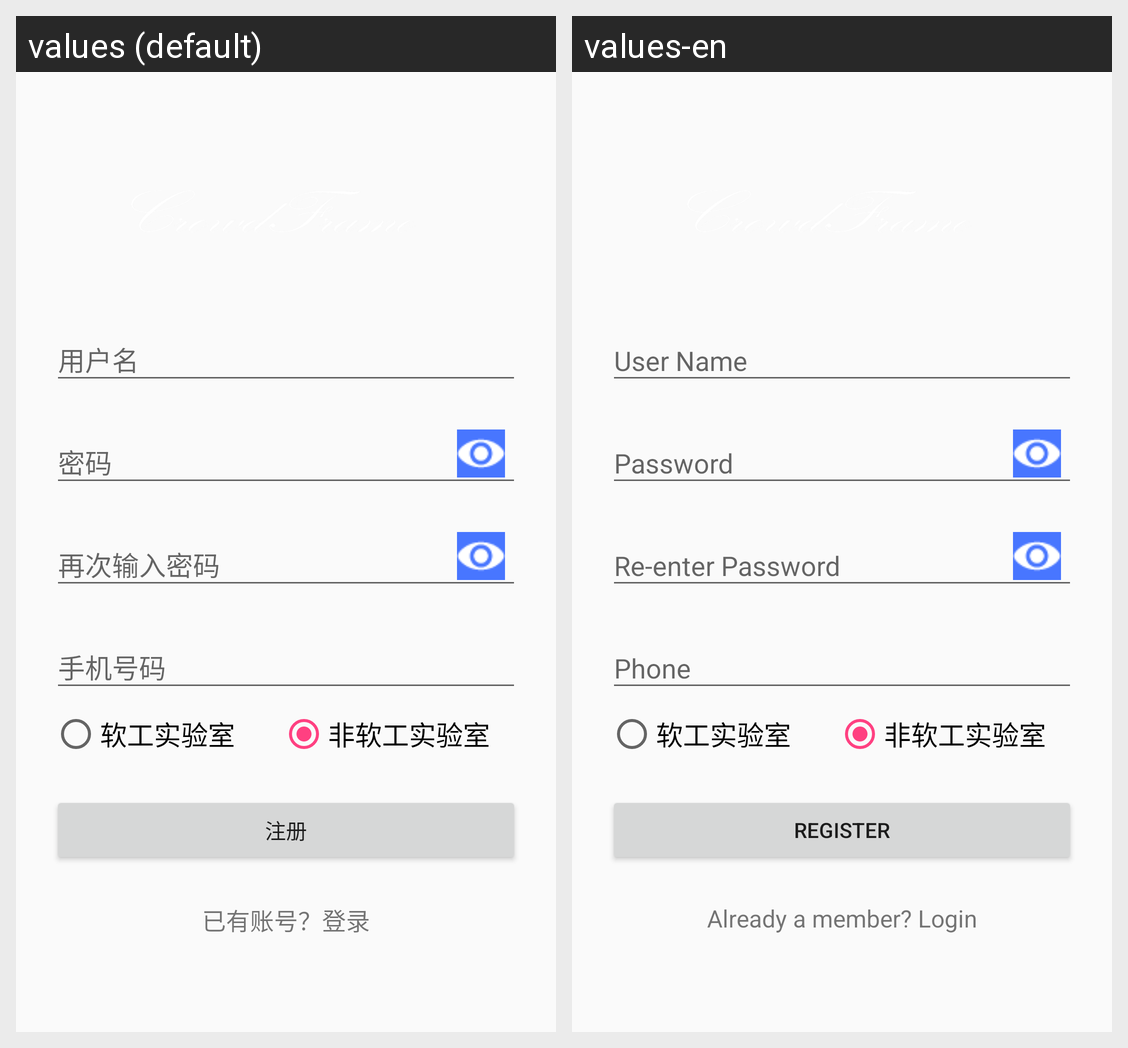

Here is an Android app screen in its default locale and in the app's own translations. Write out the translated-string differences for the strings that appear on this screen.
Android screen res/layout/register.xml rendered under 2 locales, left to right: values (default), values-en. Device: Nexus 5 (rendered at 1080×1920; each locale shown at half size, 540×960, under a caption strip naming it); theme AppTheme.
Strings drawn on this screen, with the default value and each locale's value (text and hints the layout hard-codes, and strings that could not be matched under every locale, appear in the picture but are not listed):

register
  values: 注册
  values-en: Register

login_hint_string
  values: 已有账号？登录
  values-en: Already a member? Login
